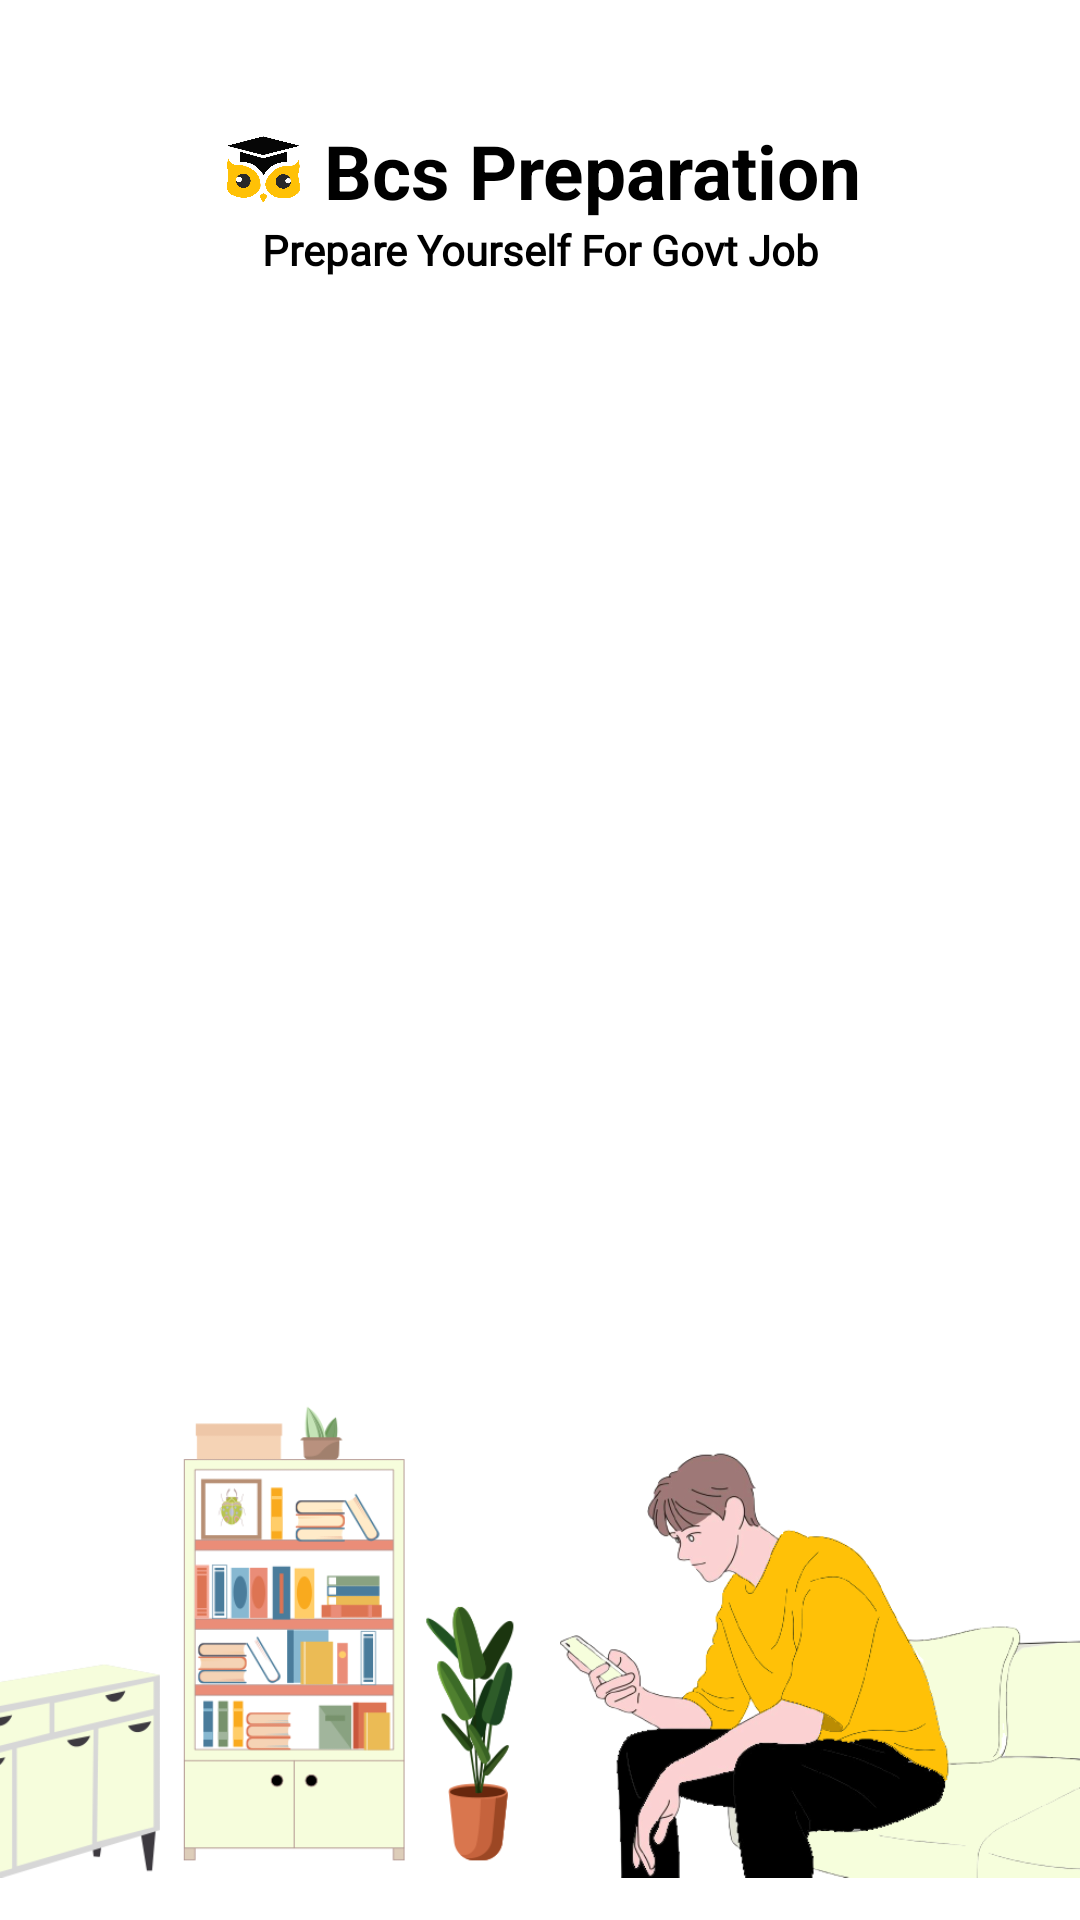

Layout XML and referenced resources for this Android screen:
<!-- AndroidManifest.xml: application theme Theme.BcsPreperation -->
<!-- res/layout/activity_splash.xml -->
<?xml version="1.0" encoding="utf-8"?>
<RelativeLayout xmlns:android="http://schemas.android.com/apk/res/android"
    xmlns:tools="http://schemas.android.com/tools"
    android:layout_width="match_parent"
    android:layout_height="match_parent"
    tools:context=".SplashActivity">

    <LinearLayout
        android:id="@+id/layout"
        android:layout_width="match_parent"
        android:layout_height="wrap_content"
        android:layout_gravity="center"
        android:gravity="center"
        android:orientation="horizontal"
        android:layout_marginTop="40dp">

        <ImageView
            android:id="@+id/logo"
            android:layout_width="30dp"
            android:layout_height="30dp"
            android:layout_marginRight="5dp"
            android:src="@drawable/logo" />

        <TextView
            android:layout_width="wrap_content"
            android:layout_height="wrap_content"
            android:layout_gravity="center_vertical"
            android:gravity="center"
            android:text="Bcs Preparation"
            android:textColor="@color/black"
            android:textSize="25sp"
            android:textStyle="bold" />
    </LinearLayout>

    <ImageView
        android:id="@+id/pic"
        android:layout_width="match_parent"
        android:layout_height="200dp"
        android:layout_alignParentBottom="true"
        android:layout_centerInParent="true"
        android:src="@drawable/pic" />

    <TextView
        android:id="@+id/slogan"
        android:layout_width="match_parent"
        android:layout_height="wrap_content"
        android:layout_below="@+id/layout"
        android:gravity="center"
        android:text="Prepare Yourself For Govt Job"
        android:textColor="@color/black"
        android:fontFamily="@font/gothic"
        android:textStyle="bold" />

</RelativeLayout>
<!-- resources referenced by this layout -->
<resources>
  <color name="black">#FF000000</color>
  <!-- drawable logo: png bitmap (drawable, 45986 bytes) -->
  <!-- drawable pic: png bitmap (drawable, 106055 bytes) -->
  <style name="Theme.BcsPreperation" parent="Theme.MaterialComponents.Light.NoActionBar">
          
          <item name="colorPrimary">@color/colorPrimaryDark</item>
          <item name="colorPrimaryVariant">@color/colorPrimaryDark</item>
          <item name="colorOnPrimary">@color/white</item>
          
          <item name="colorSecondary">@color/colorPrimary</item>
          <item name="colorSecondaryVariant">@color/teal_700</item>
          <item name="colorOnSecondary">@color/black</item>
          
          <item name="android:statusBarColor" tools:targetApi="l">?attr/colorSecondary</item>
          
  
          <item name="android:forceDarkAllowed" tools:targetApi="q">true</item>
      </style>
  <color name="colorPrimaryDark">#b28704</color>
  <color name="white">#FFFFFFFF</color>
  <color name="colorPrimary">#ffc107</color>
  <color name="teal_700">#FF018786</color>
</resources>
